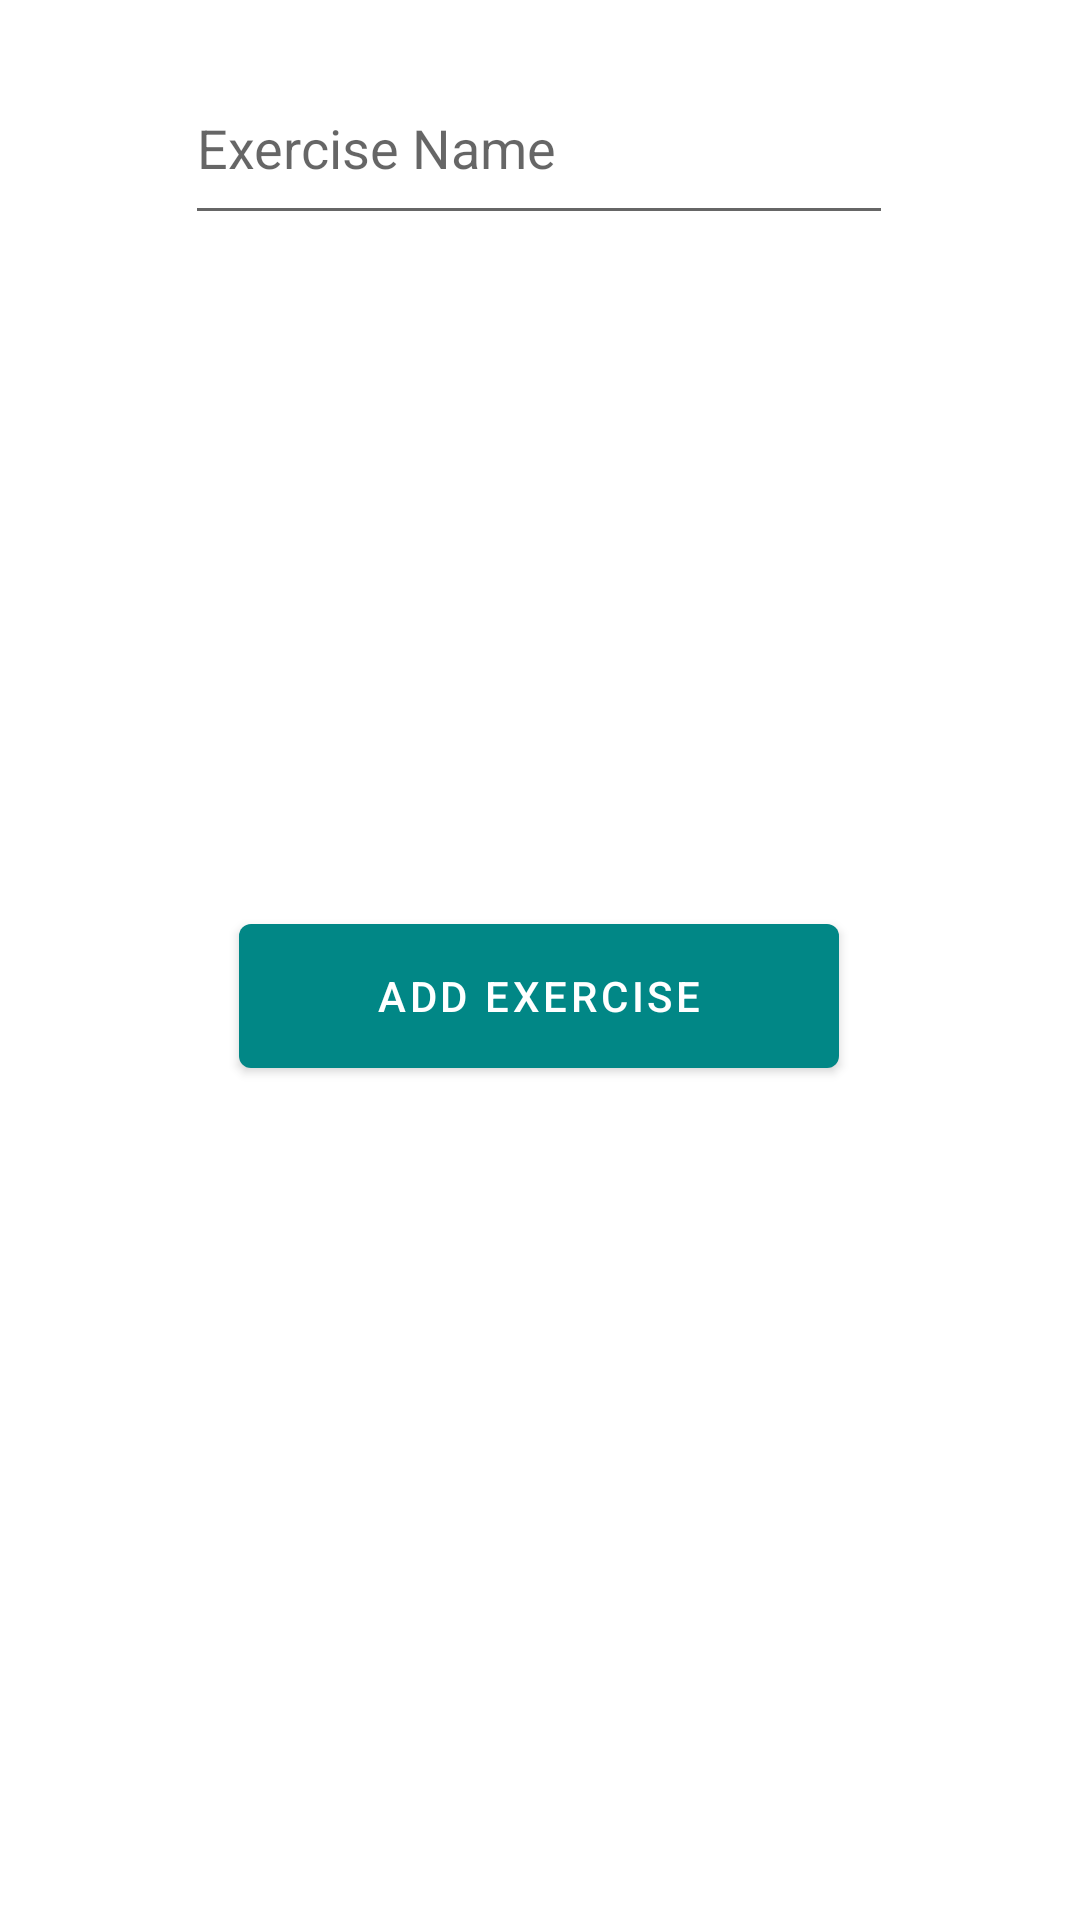

Produce the Android XML layout that renders to this screen, including the resource entries it uses.
<!-- AndroidManifest.xml: application theme Theme.GymApp -->
<!-- res/layout/fragment_add_exercise.xml -->
<?xml version="1.0" encoding="utf-8"?>
<androidx.constraintlayout.widget.ConstraintLayout xmlns:android="http://schemas.android.com/apk/res/android"
    xmlns:app="http://schemas.android.com/apk/res-auto"
    xmlns:tools="http://schemas.android.com/tools"
    android:layout_width="match_parent"
    android:layout_height="match_parent"
    tools:context=".fragments.AddExerciseFragment" >

    <EditText
        android:id="@+id/exercise_name_input"
        android:layout_width="236dp"
        android:layout_height="61dp"
        android:ems="10"
        android:hint="Exercise Name"
        android:inputType="textPersonName"
        app:layout_constraintBottom_toTopOf="@+id/scrollView4"
        app:layout_constraintEnd_toEndOf="@+id/scrollView4"
        app:layout_constraintStart_toStartOf="@+id/scrollView4"
        app:layout_constraintTop_toTopOf="parent"
        app:layout_constraintVertical_bias="0.509" />

    <Button
        android:id="@+id/btn_add_exercise"
        style="@style/MenuButton"
        android:text="@string/add_exercise"
        app:layout_constraintBottom_toBottomOf="parent"
        app:layout_constraintEnd_toEndOf="@+id/scrollView4"
        app:layout_constraintStart_toStartOf="@+id/scrollView4"
        app:layout_constraintTop_toBottomOf="@+id/scrollView4"
        app:layout_constraintVertical_bias="0.076" />

    <ScrollView
        android:id="@+id/scrollView4"
        android:layout_width="212dp"
        android:layout_height="184dp"
        app:layout_constraintBottom_toBottomOf="parent"
        app:layout_constraintEnd_toEndOf="parent"
        app:layout_constraintHorizontal_bias="0.497"
        app:layout_constraintStart_toStartOf="parent"
        app:layout_constraintTop_toTopOf="parent"
        app:layout_constraintVertical_bias="0.208">

        <LinearLayout
            android:id="@+id/add_filters_checkboxes"
            android:layout_width="match_parent"
            android:layout_height="wrap_content"
            android:orientation="vertical" />
    </ScrollView>

</androidx.constraintlayout.widget.ConstraintLayout>
<!-- resources referenced by this layout -->
<resources>
  <string name="add_exercise">Add exercise</string>
  <style name="MenuButton" parent="">
          <item name="android:layout_height">@dimen/btn_height</item>
          <item name="android:layout_width">@dimen/btn_width</item>
          <item name="android:layout_gravity">center</item>
      </style>
  <style name="Theme.GymApp" parent="Theme.MaterialComponents.DayNight.DarkActionBar">
          
          <item name="colorPrimary">@color/teal_700</item>
          <item name="colorPrimaryVariant">@color/teal_200</item>
          <item name="colorOnPrimary">@color/white</item>
          
          <item name="colorSecondary">@color/teal_200</item>
          <item name="colorSecondaryVariant">@color/teal_700</item>
          <item name="colorOnSecondary">@color/black</item>
          
          <item name="android:statusBarColor" tools:targetApi="l">?attr/colorPrimaryVariant</item>
          
      </style>
  <dimen name="btn_height">60dp</dimen>
  <dimen name="btn_width">200dp</dimen>
  <color name="teal_700">#FF018786</color>
  <color name="teal_200">#FF03DAC5</color>
  <color name="white">#FFFFFFFF</color>
  <color name="black">#FF000000</color>
</resources>
